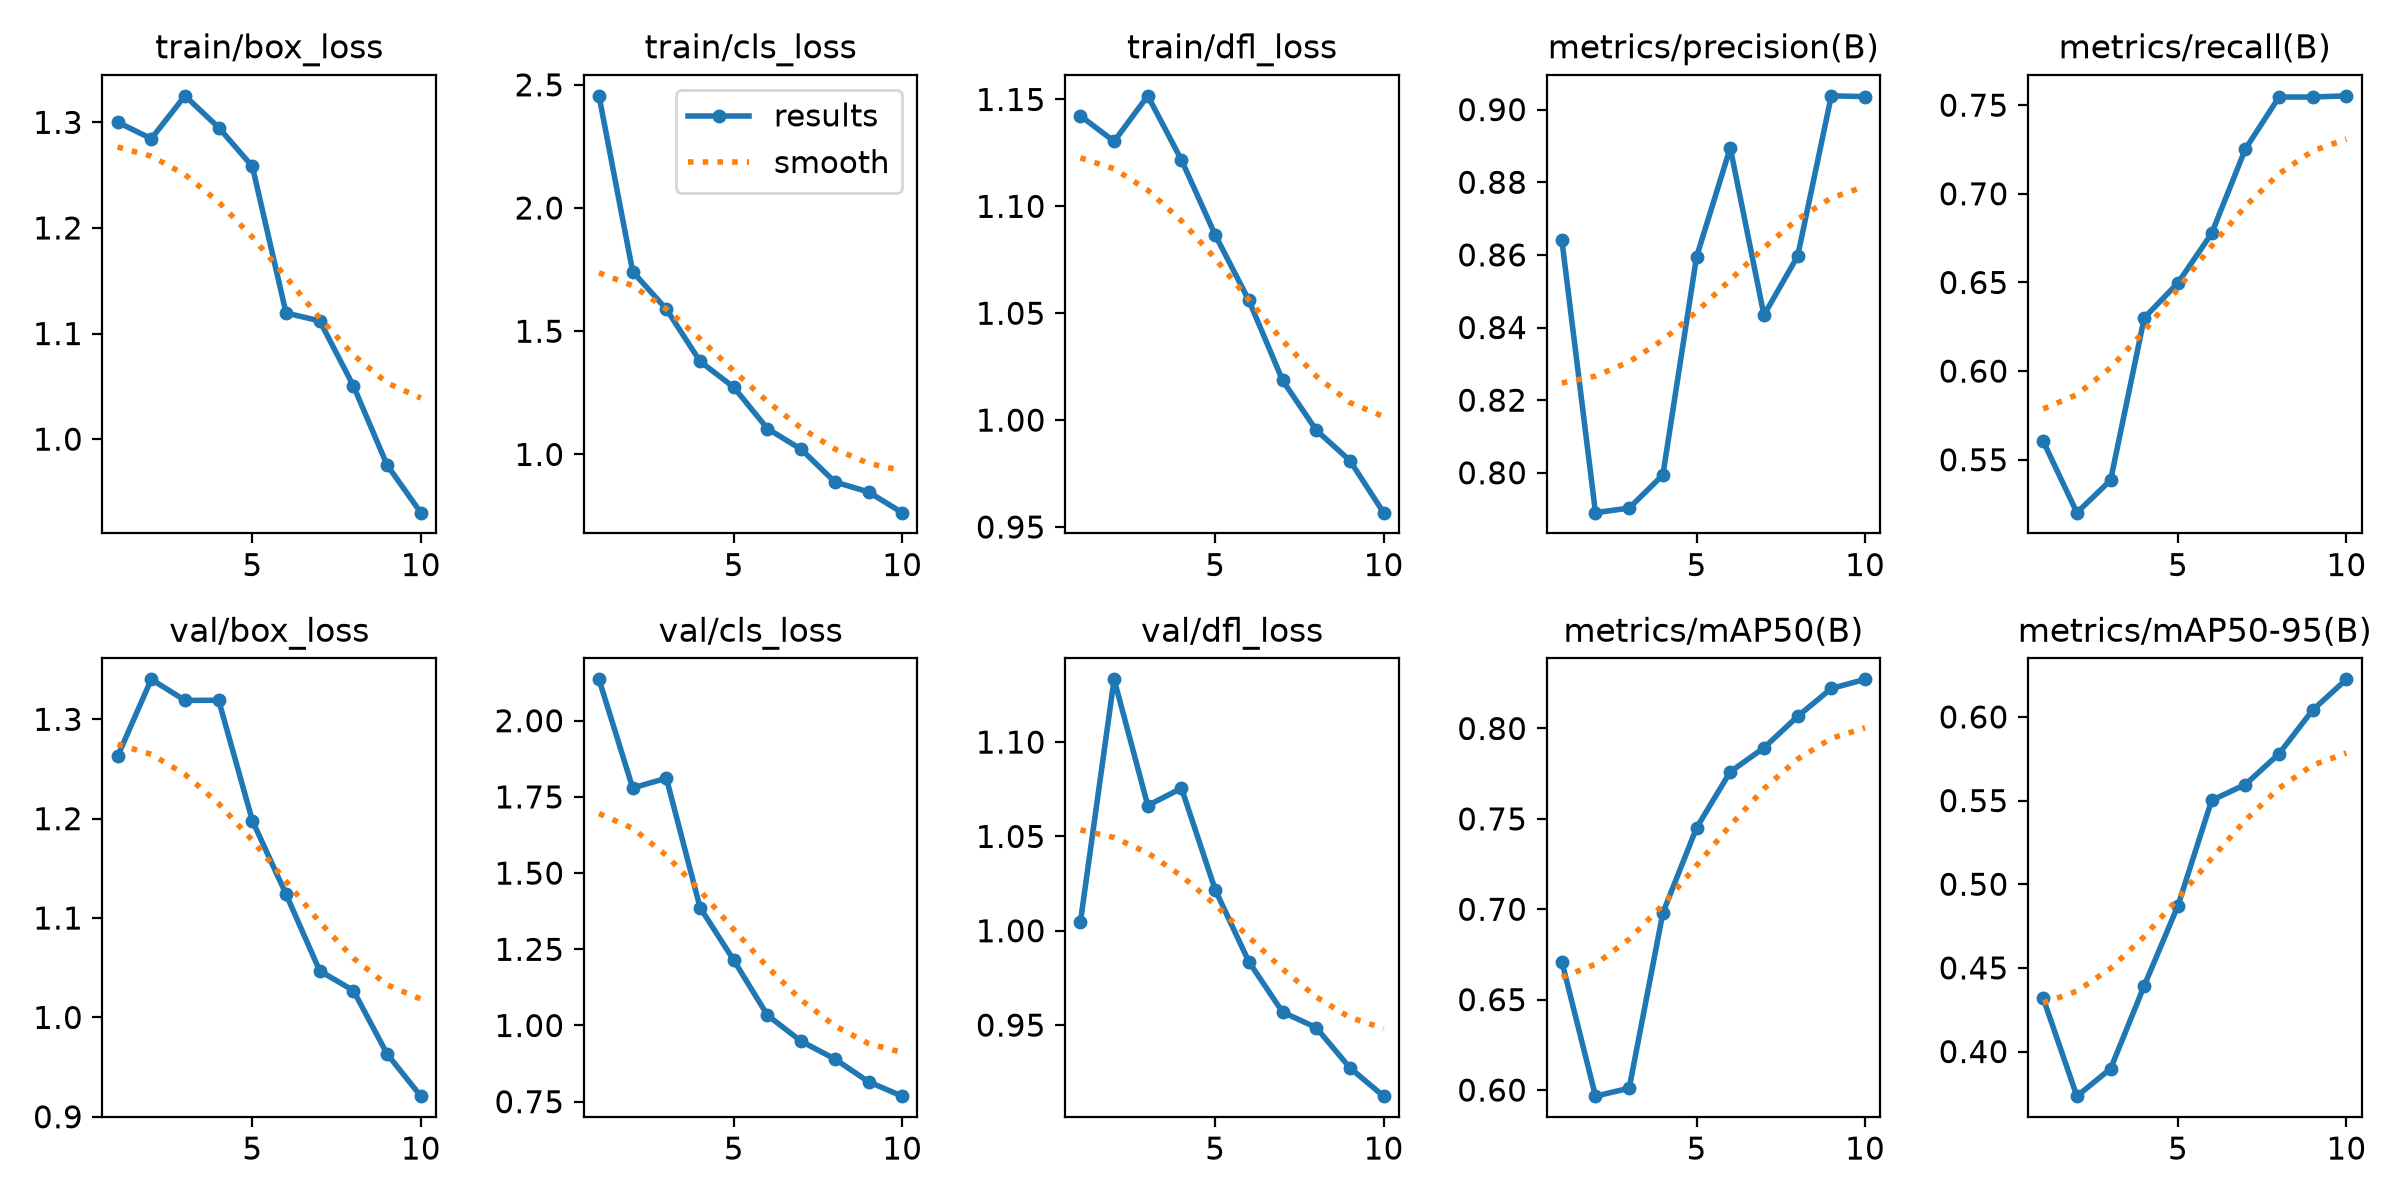

The data file committed next to this chart (first rows):
epoch, time, train/box_loss, train/cls_loss, train/dfl_loss, metrics/precision(B), metrics/recall(B), metrics/mAP50(B), metrics/mAP50-95(B), val/box_loss, val/cls_loss, val/dfl_loss, lr/pg0, lr/pg1, lr/pg2
1, 73.15, 1.3, 2.455, 1.142, 0.8642, 0.5604, 0.6711, 0.4319, 1.263, 2.136, 1.005, 0.0006601, 0.0006601, 0.0006601
2, 170.1, 1.285, 1.742, 1.13, 0.789, 0.5202, 0.5966, 0.3734, 1.34, 1.78, 1.133, 0.001195, 0.001195, 0.001195
3, 243.1, 1.325, 1.589, 1.152, 0.7903, 0.5385, 0.601, 0.3897, 1.319, 1.811, 1.066, 0.001599, 0.001599, 0.001599
4, 312.7, 1.295, 1.378, 1.122, 0.7994, 0.63, 0.698, 0.4394, 1.319, 1.387, 1.076, 0.001406, 0.001406, 0.001406
5, 399.2, 1.258, 1.273, 1.087, 0.8595, 0.6498, 0.7451, 0.4872, 1.198, 1.214, 1.022, 0.001208, 0.001208, 0.001208
6, 479.4, 1.119, 1.105, 1.056, 0.8895, 0.6777, 0.776, 0.5501, 1.124, 1.034, 0.9836, 0.00101, 0.00101, 0.00101
7, 547.9, 1.112, 1.021, 1.019, 0.8434, 0.7253, 0.7893, 0.5596, 1.047, 0.9483, 0.9569, 0.000812, 0.000812, 0.000812
8, 616.9, 1.05, 0.8883, 0.9953, 0.8597, 0.7546, 0.8067, 0.578, 1.027, 0.8902, 0.9486, 0.000614, 0.000614, 0.000614
9, 716.4, 0.9755, 0.8476, 0.9811, 0.9038, 0.7546, 0.8221, 0.6041, 0.9632, 0.8154, 0.9273, 0.000416, 0.000416, 0.000416
10, 795.1, 0.9304, 0.7636, 0.9567, 0.9036, 0.7553, 0.8272, 0.6225, 0.9207, 0.7682, 0.9123, 0.000218, 0.000218, 0.000218
